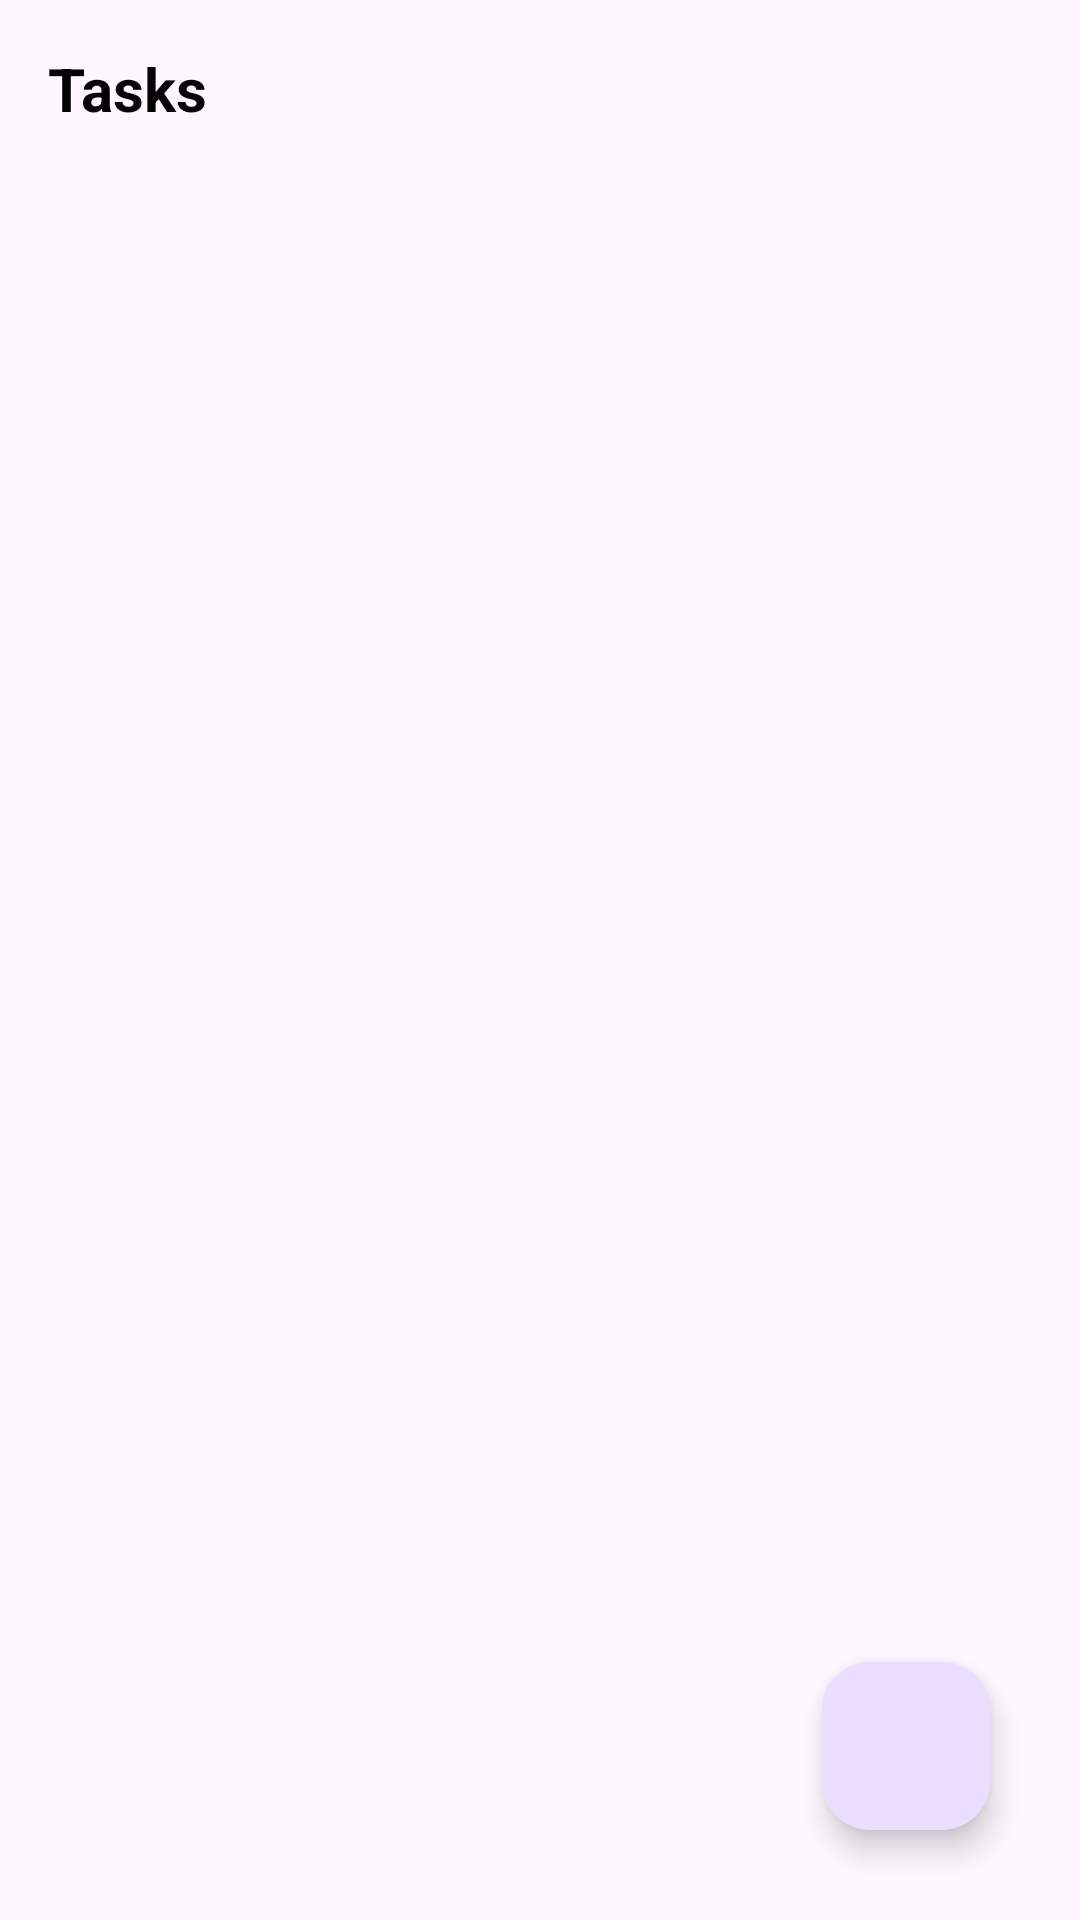

Here is an Android app screen rendered from its layout file. Give the layout XML and the strings, colors and styles it references.
<!-- AndroidManifest.xml: application theme Theme.TodoList -->
<!-- res/layout/activity_main.xml -->
<?xml version="1.0" encoding="utf-8"?>
<RelativeLayout
    xmlns:android="http://schemas.android.com/apk/res/android"
    xmlns:tools="http://schemas.android.com/tools"
    xmlns:app="http://schemas.android.com/apk/res-auto"
    android:layout_height="match_parent"
    android:layout_width="match_parent" >

    <TextView
        android:id="@+id/taskTextView"
        android:layout_width="match_parent"
        android:layout_height="wrap_content"
        android:textColor="@color/black"
        android:textSize="20sp"
        android:textStyle="bold"
        android:text="Tasks"
        android:layout_marginStart="16dp"
        android:layout_marginBottom="16dp"
        android:layout_marginTop="16dp" />

    <androidx.recyclerview.widget.RecyclerView
        android:id="@+id/taskRecyclerView"
        android:layout_width="match_parent"
        android:layout_height="wrap_content"
        android:layout_below="@+id/taskTextView"
        app:layoutManager="androidx.recyclerview.widget.LinearLayoutManager"
        android:nestedScrollingEnabled="true" />

    <com.google.android.material.floatingactionbutton.FloatingActionButton
        android:id="@+id/addTaskFAB"
        android:layout_width="wrap_content"
        android:layout_height="wrap_content"
        android:layout_alignParentEnd="true"
        android:layout_alignParentBottom="true"
        android:layout_marginStart="30dp"
        android:layout_marginTop="30dp"
        android:layout_marginEnd="30dp"
        android:layout_marginBottom="30dp"
        android:src="@drawable/icon_add" />
</RelativeLayout>
<!-- resources referenced by this layout -->
<resources>
  <color name="black">#FF000000</color>
  <style name="Theme.TodoList" parent="Base.Theme.TodoList" />
  <style name="Base.Theme.TodoList" parent="Theme.Material3.DayNight.NoActionBar">
          
          <item name="colorPrimary">@color/my_light_primary</item>
          <item name="colorPrimaryVariant">@color/my_light_primary_variant</item>
          <item name="colorSecondary">@color/my_light_secondary</item>
          
      </style>
  <color name="my_light_primary">#FF6200EE</color>
  <color name="my_light_primary_variant">#3700B3</color>
  <color name="my_light_secondary">#03DAC6</color>
</resources>
